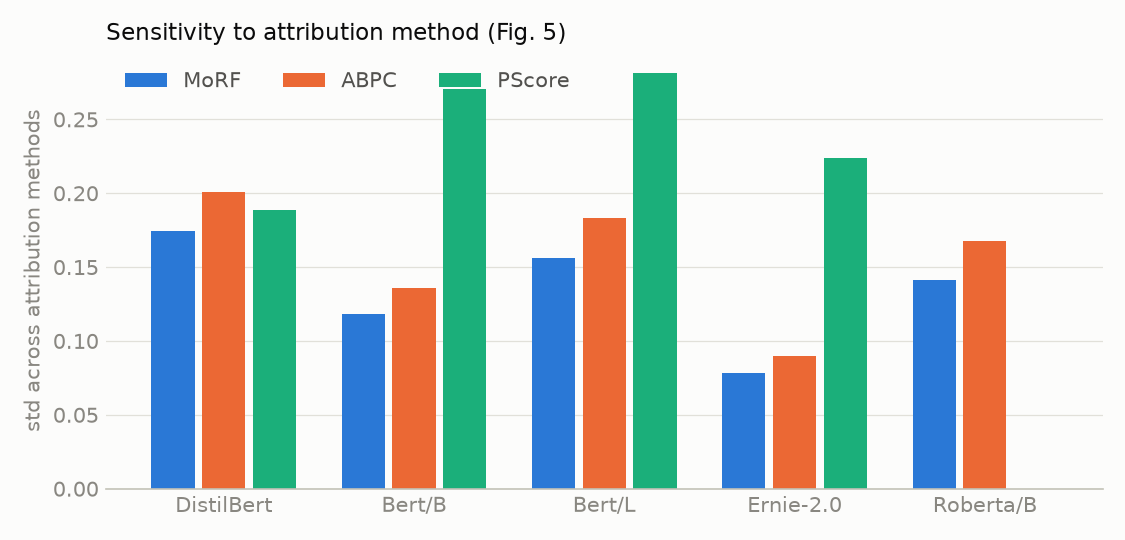

The data file committed next to this chart (first rows):
model, MoRF, ABPC, PScore
distilbert, 0.1746, 0.2005, 0.1885
bert_base, 0.1185, 0.1356, 0.2707
bert_large, 0.1558, 0.1833, 0.2813
ernie_2_base, 0.0781, 0.0895, 0.2235
roberta_base, 0.1413, 0.1678, 
